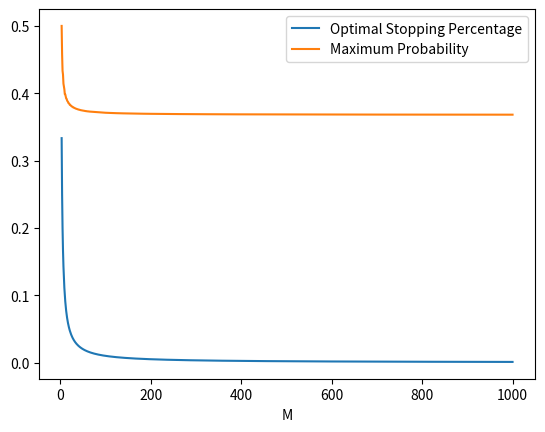

Recreate this plot in Python.
# dynamic_programming.py
"""Volume 2: Dynamic Programming.
[redacted]
[redacted]
3/17/24
"""

import numpy as np
from matplotlib import pyplot as plt


def calc_stopping(N):
    """Calculate the optimal stopping time and expected value for the
    marriage problem.

    Parameters:
        N (int): The number of candidates.

    Returns:
        (float): The maximum expected value of choosing the best candidate.
        (int): The index of the maximum expected value.
    """
    v = np.zeros(N)  # Initialize it to be all zeros
    for i in range(N - 1, 0, -1):   # Iterate backwards starting at 2nd-to last element
        v[i-1] = max((i/(i+1))*v[i] + 1/N, v[i])  # (24.1, with indices shifted)

    return max(v), np.argmax(v) + 1   # Add one since index starts at 0


# Problem 2
def graph_stopping_times(M):
    """Graph the optimal stopping percentage of candidates to interview and
    the maximum probability against M.

    Parameters:
        M (int): The maximum number of candidates.

    Returns:
        (float): The optimal stopping percent of candidates for M.
    """
    # Initialize vairiables
    Ns = np.arange(3, M+1)
    optimal_percentages = []
    max_vals = []

    for N in Ns:
        max_val, t0 = calc_stopping(N)  # Call prob 1
        optimal_percentages.append(t0 / N)  # Gather data
        max_vals.append(max_val)

    # Plot it
    plt.plot(Ns, optimal_percentages, label="Optimal Stopping Percentage")
    plt.plot(Ns, max_vals, label="Maximum Probability")
    plt.legend()
    plt.xlabel("M")
    plt.show()

    return max_val


# Problem 3
def get_consumption(N, u=lambda x: np.sqrt(x)):
    """Create the consumption matrix for the given parameters.

    Parameters:
        N (int): Number of pieces given, where each piece of cake is the
            same size.
        u (function): Utility function.

    Returns:
        C ((N+1,N+1) ndarray): The consumption matrix.
    """
    C = np.zeros((N+1, N+1))   # Start with all zeros
    for i in range(N+1): 
        for j in range(N+1):  # Only update lower-left triangle
            if i > j: C[i,j] = (i - j) / N   # calculate w
    C = u(C)   # apply utility function
    return C


# Problems 4-6
def eat_cake(T, N, B, u=lambda x: np.sqrt(x)):
    """Create the value and policy matrices for the given parameters.

    Parameters:
        T (int): Time at which to end (T+1 intervals).
        N (int): Number of pieces given, where each piece of cake is the
            same size.
        B (float): Discount factor, where 0 < B < 1.
        u (function): Utility function.

    Returns:
        A ((N+1,T+1) ndarray): The matrix where the (ij)th entry is the
            value of having w_i cake at time j.
        P ((N+1,T+1) ndarray): The matrix where the (ij)th entry is the
            number of pieces to consume given i pieces at time j.
    """
    A = np.zeros((N+1, T+1))
    w = np.arange(N + 1)/N

    CV = np.zeros((N+1, N+1))  # Initialize it to be 0s
    P = np.zeros((N+1, T+1))   # To determine the optimal policy

    A[:,T] = u(w)   # Compute matrix at t=T
    P[:,T] = w  # Compute last column
    for t in range(T, 0, -1):   # For each t (starting at the end)
        for i in range(N+1):   # Rows
            for j in range(N+1):   # Columns
                pieces = w[i] - w[j]   # wi-wj
                # If less than 0, keep it at 0
                if pieces >= 0: CV[i,j] = u(pieces) + B*A[j, t]
        A[:,t-1] = np.max(CV, axis=1)  # Update the corresponding column in A

        # Compute the optimal policy
        for i in range(N+1):
            j = np.argmax(CV[i])
            P[i, t-1] = w[i] - w[j]

    return A, P


# Problem 7
def find_policy(T, N, B, u=np.sqrt):
    """Find the most optimal route to take assuming that we start with all of
    the pieces.

    Parameters:
        T (int): Time at which to end (T+1 intervals).
        N (int): Number of pieces given, where each piece of cake is the
            same size.
        B (float): Discount factor, where 0 < B < 1.
        u (function): Utility function.

    Returns:
        ((T+1,) ndarray): The matrix describing the optimal percentage to
            consume at each time.
    """
    A, P = eat_cake(T, N, B, u)   # Get policy matrix
    c = np.zeros(T+1)

    i = 0
    row = N   # Start at row N
    for i in range(T + 1):
        action = P[row, i]
        row -= round(action * N)   # Convert to integer and move up that amount
        c[i] = action
    return c


if __name__=="__main__":
    # Prob 1
    # print(calc_stopping(4))

    # Prob 2
    print(graph_stopping_times(1000))
    # Is my graph correct??????

    # Prob 3
    # print(get_consumption(4))

    # Prob 4-6
    # A, P = eat_cake(3, 4, 0.9)
    # print(A)
    # print(P)

    # Prob 7
    print(find_policy(3, 4, 0.9))